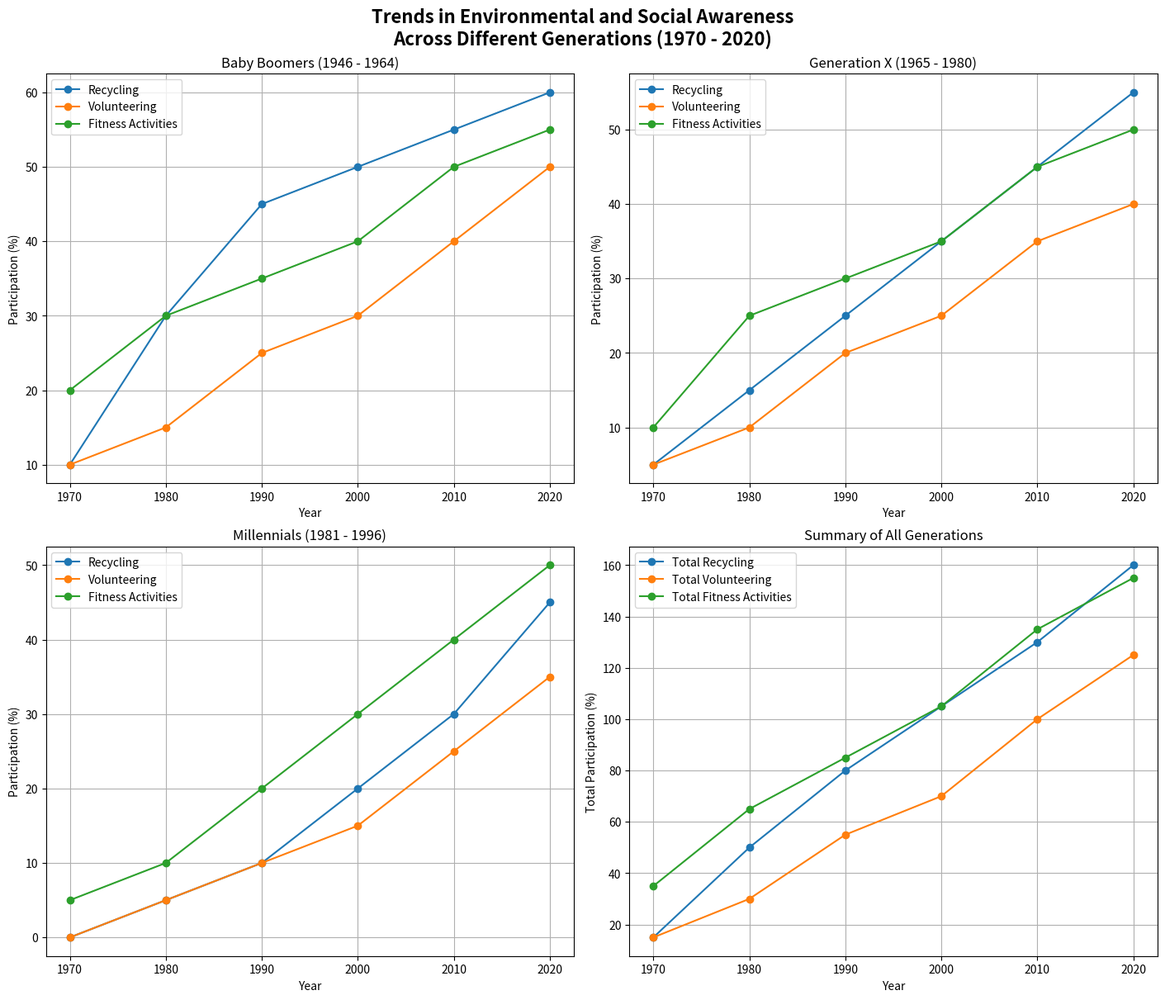

Generate this figure with matplotlib:
import matplotlib.pyplot as plt
import numpy as np

# Define the years
years = np.arange(1970, 2021, 10)

# Participation percentages (in %)
# Data for Baby Boomers
recycling_boomers = [10, 30, 45, 50, 55, 60]
volunteering_boomers = [10, 15, 25, 30, 40, 50]
fitness_boomers = [20, 30, 35, 40, 50, 55]

# Data for Generation X
recycling_genx = [5, 15, 25, 35, 45, 55]
volunteering_genx = [5, 10, 20, 25, 35, 40]
fitness_genx = [10, 25, 30, 35, 45, 50]

# Data for Millennials
recycling_millennials = [0, 5, 10, 20, 30, 45]
volunteering_millennials = [0, 5, 10, 15, 25, 35]
fitness_millennials = [5, 10, 20, 30, 40, 50]

fig, axs = plt.subplots(2, 2, figsize=(14, 12), constrained_layout=True)

# Line plots for each generation
axs[0, 0].plot(years, recycling_boomers, label='Recycling', marker='o')
axs[0, 0].plot(years, volunteering_boomers, label='Volunteering', marker='o')
axs[0, 0].plot(years, fitness_boomers, label='Fitness Activities', marker='o')
axs[0, 0].set_title('Baby Boomers (1946 - 1964)')
axs[0, 0].set_xlabel('Year')
axs[0, 0].set_ylabel('Participation (%)')
axs[0, 0].legend()
axs[0, 0].grid(True)

axs[0, 1].plot(years, recycling_genx, label='Recycling', marker='o')
axs[0, 1].plot(years, volunteering_genx, label='Volunteering', marker='o')
axs[0, 1].plot(years, fitness_genx, label='Fitness Activities', marker='o')
axs[0, 1].set_title('Generation X (1965 - 1980)')
axs[0, 1].set_xlabel('Year')
axs[0, 1].set_ylabel('Participation (%)')
axs[0, 1].legend()
axs[0, 1].grid(True)

axs[1, 0].plot(years, recycling_millennials, label='Recycling', marker='o')
axs[1, 0].plot(years, volunteering_millennials, label='Volunteering', marker='o')
axs[1, 0].plot(years, fitness_millennials, label='Fitness Activities', marker='o')
axs[1, 0].set_title('Millennials (1981 - 1996)')
axs[1, 0].set_xlabel('Year')
axs[1, 0].set_ylabel('Participation (%)')
axs[1, 0].legend()
axs[1, 0].grid(True)

# Summary plot
axs[1, 1].plot(years, np.array(recycling_boomers) + np.array(recycling_genx) + np.array(recycling_millennials), 
               label='Total Recycling', marker='o')
axs[1, 1].plot(years, np.array(volunteering_boomers) + np.array(volunteering_genx) + np.array(volunteering_millennials), 
               label='Total Volunteering', marker='o')
axs[1, 1].plot(years, np.array(fitness_boomers) + np.array(fitness_genx) + np.array(fitness_millennials), 
               label='Total Fitness Activities', marker='o')
axs[1, 1].set_title('Summary of All Generations')
axs[1, 1].set_xlabel('Year')
axs[1, 1].set_ylabel('Total Participation (%)')
axs[1, 1].legend()
axs[1, 1].grid(True)

# Main title
fig.suptitle('Trends in Environmental and Social Awareness\nAcross Different Generations (1970 - 2020)', weight='bold', size=16)

# Show plot
plt.show()
